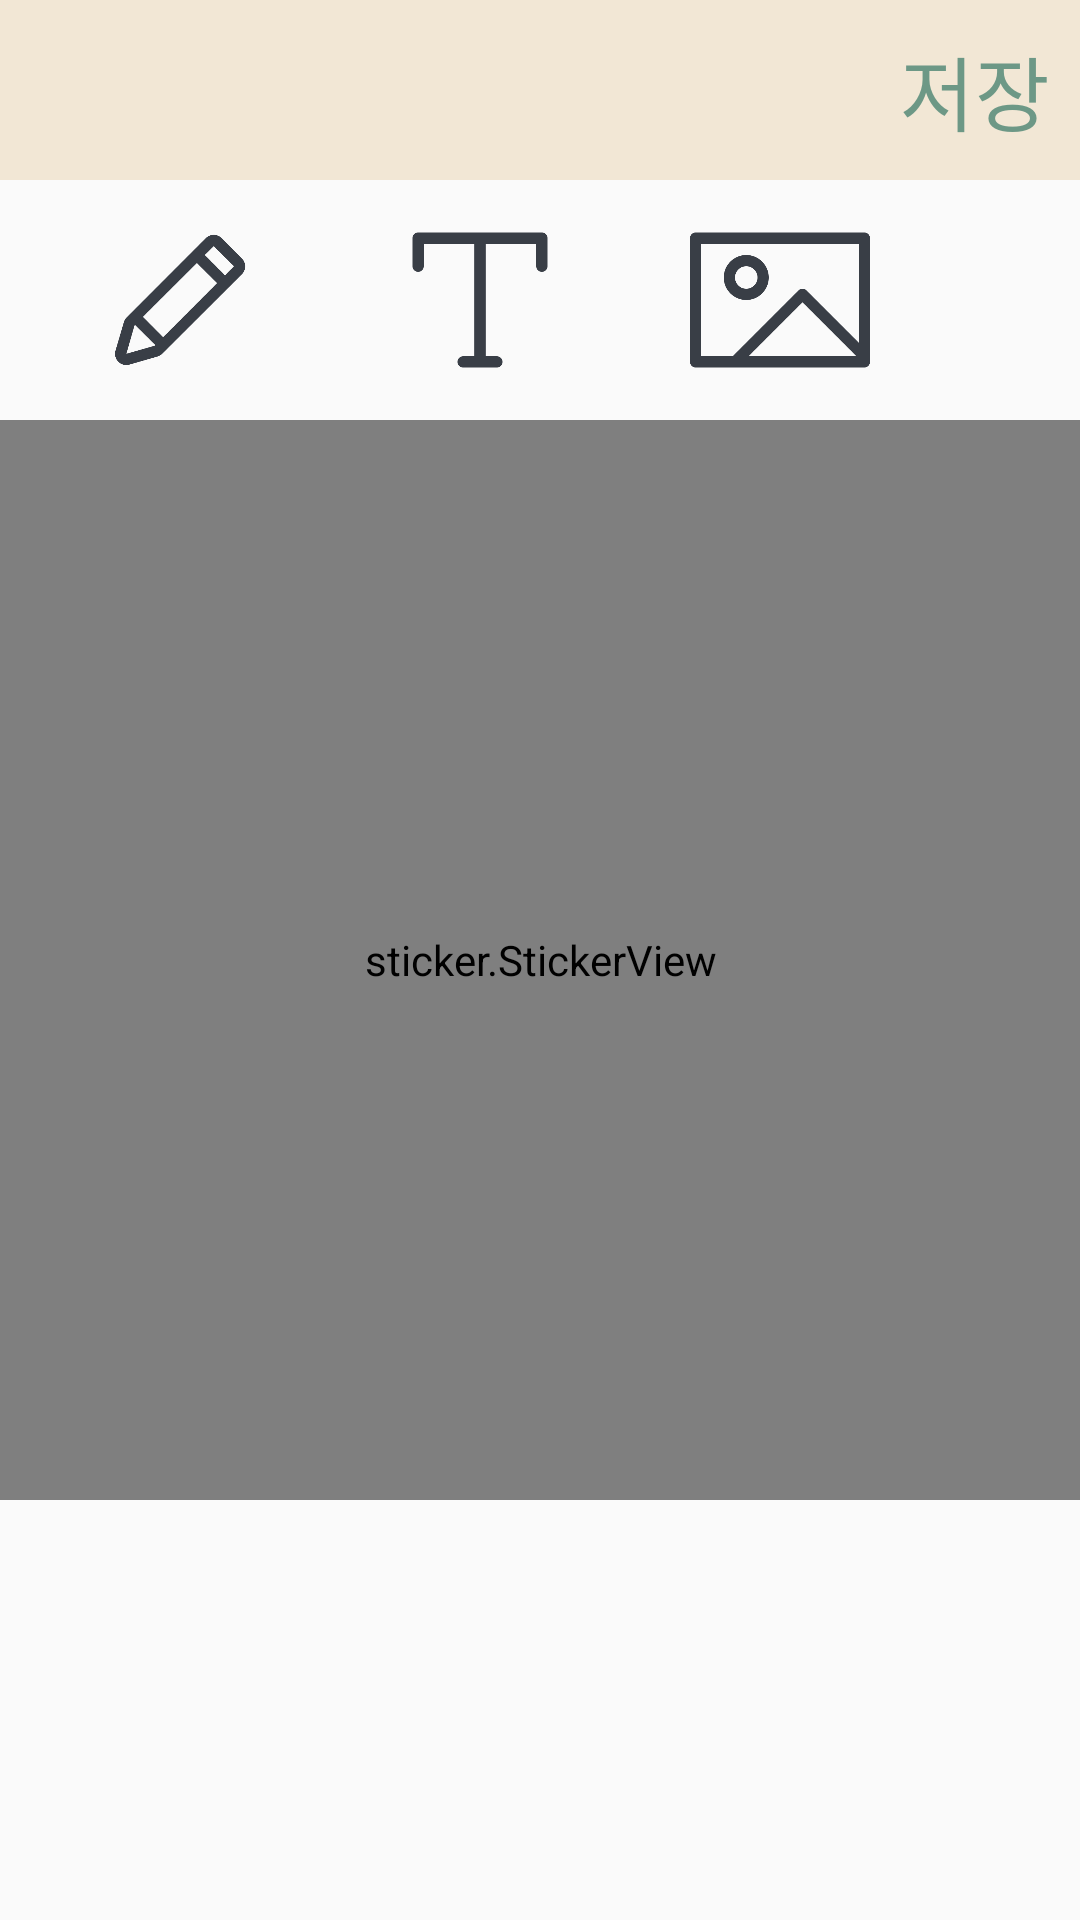

Here is an Android app screen rendered from its layout file. Give the layout XML and the strings, colors and styles it references.
<!-- AndroidManifest.xml: application theme Theme.Dakku -->
<!-- res/layout/activity_deco.xml -->
<?xml version="1.0" encoding="utf-8"?>
<androidx.constraintlayout.widget.ConstraintLayout xmlns:android="http://schemas.android.com/apk/res/android"
    xmlns:app="http://schemas.android.com/apk/res-auto"
    xmlns:tools="http://schemas.android.com/tools"
    android:layout_width="match_parent"
    android:layout_height="match_parent"
    tools:context=".DecoActivity">

    <sticker.StickerView
        android:id="@+id/stickerView"
        android:layout_width="1080px"
        android:layout_height="1080px"
        app:layout_constraintBottom_toBottomOf="parent"
        app:layout_constraintEnd_toEndOf="parent"
        app:layout_constraintStart_toStartOf="parent"
        app:layout_constraintTop_toTopOf="parent"
        app:showBorder="true"
        app:showIcons="true" />
    <GridLayout
        android:layout_width="match_parent"
        android:layout_height="wrap_content"
        android:columnCount="1"
        android:rowCount="2"
        tools:ignore="MissingConstraints">
        <LinearLayout
            android:layout_width="match_parent"
            android:layout_height="60dp"
            android:background="@color/light_beige"
            tools:ignore="MissingConstraints">
            <Button
                android:id="@+id/btnBackPage"
                android:layout_width="30dp"
                android:layout_height="30dp"
                android:layout_margin="10dp"
                android:background="@drawable/ic_close_black"
                android:backgroundTint="@color/indigo"/>
            <View
                android:layout_width="0dp"
                android:layout_height="0dp"
                android:layout_weight="1" />
            <Button
                android:id="@+id/btnSave"
                android:layout_width="wrap_content"
                android:layout_height="wrap_content"
                android:layout_margin="10dp"
                android:minWidth="0dp"
                android:text="저장"
                android:textSize="27dp"
                android:textColor="@color/khaki"
                android:background="@android:color/transparent"/>
        </LinearLayout>

        <LinearLayout
            android:layout_width="match_parent"
            android:layout_height="60dp"
            android:layout_margin="10dp"
            app:layout_constraintTop_toTopOf="parent"
            tools:ignore="MissingConstraints">
            <Button
                android:id="@+id/btnAddDrawing"
                android:layout_width="60dp"
                android:layout_height="60dp"
                android:layout_marginLeft="20dp"
                android:layout_marginRight="20dp"
                android:background="@drawable/ic_draw"
                android:backgroundTint="@color/indigo" />
            <Button
                android:id="@+id/btnAddTxt"
                android:layout_width="60dp"
                android:layout_height="60dp"
                android:layout_marginLeft="20dp"
                android:layout_marginRight="20dp"
                android:background="@drawable/ic_text"
                android:backgroundTint="@color/indigo" />
            <Button
                android:id="@+id/btnAddImg"
                android:layout_width="60dp"
                android:layout_height="60dp"
                android:layout_marginLeft="20dp"
                android:layout_marginRight="20dp"
                android:background="@drawable/ic_gallery"
                android:backgroundTint="@color/indigo" />
            <Button
                android:id="@+id/btnAddSticker"
                android:layout_width="60dp"
                android:layout_height="60dp"
                android:layout_marginLeft="20dp"
                android:layout_marginRight="20dp"
                android:background="@drawable/ic_sticker"
                android:backgroundTint="@color/indigo" />
        </LinearLayout>
    </GridLayout>

    <FrameLayout
        android:id="@+id/frame"
        android:layout_width="match_parent"
        android:layout_height="match_parent">
    </FrameLayout>

</androidx.constraintlayout.widget.ConstraintLayout>
<!-- resources referenced by this layout -->
<resources>
  <color name="indigo">#FF393E46</color>
  <color name="khaki">#FF6D9886</color>
  <color name="light_beige">#FFF2E7D5</color>
  <!-- drawable ic_draw: png bitmap (drawable, 8077 bytes) -->
  <!-- drawable ic_gallery: png bitmap (drawable, 7654 bytes) -->
  <!-- drawable ic_text: png bitmap (drawable, 3173 bytes) -->
  <style name="Theme.Dakku" parent="Theme.AppCompat.Light">
          
          <item name="colorPrimary">@color/purple_500</item>
          <item name="colorPrimaryVariant">@color/purple_700</item>
          <item name="colorOnPrimary">@color/white</item>
          
          <item name="colorSecondary">@color/teal_200</item>
          <item name="colorSecondaryVariant">@color/teal_700</item>
          <item name="colorOnSecondary">@color/black</item>
          
          <item name="android:statusBarColor" tools:targetApi="l">?attr/colorPrimaryVariant</item>
          
          <item name="windowActionBar">false</item>
          <item name="windowNoTitle">true</item>
      </style>
  <color name="purple_500">#FF6200EE</color>
  <color name="purple_700">#FF3700B3</color>
  <color name="white">#FFFFFFFF</color>
  <color name="teal_200">#FF03DAC5</color>
  <color name="teal_700">#FF018786</color>
  <color name="black">#FF000000</color>
</resources>
